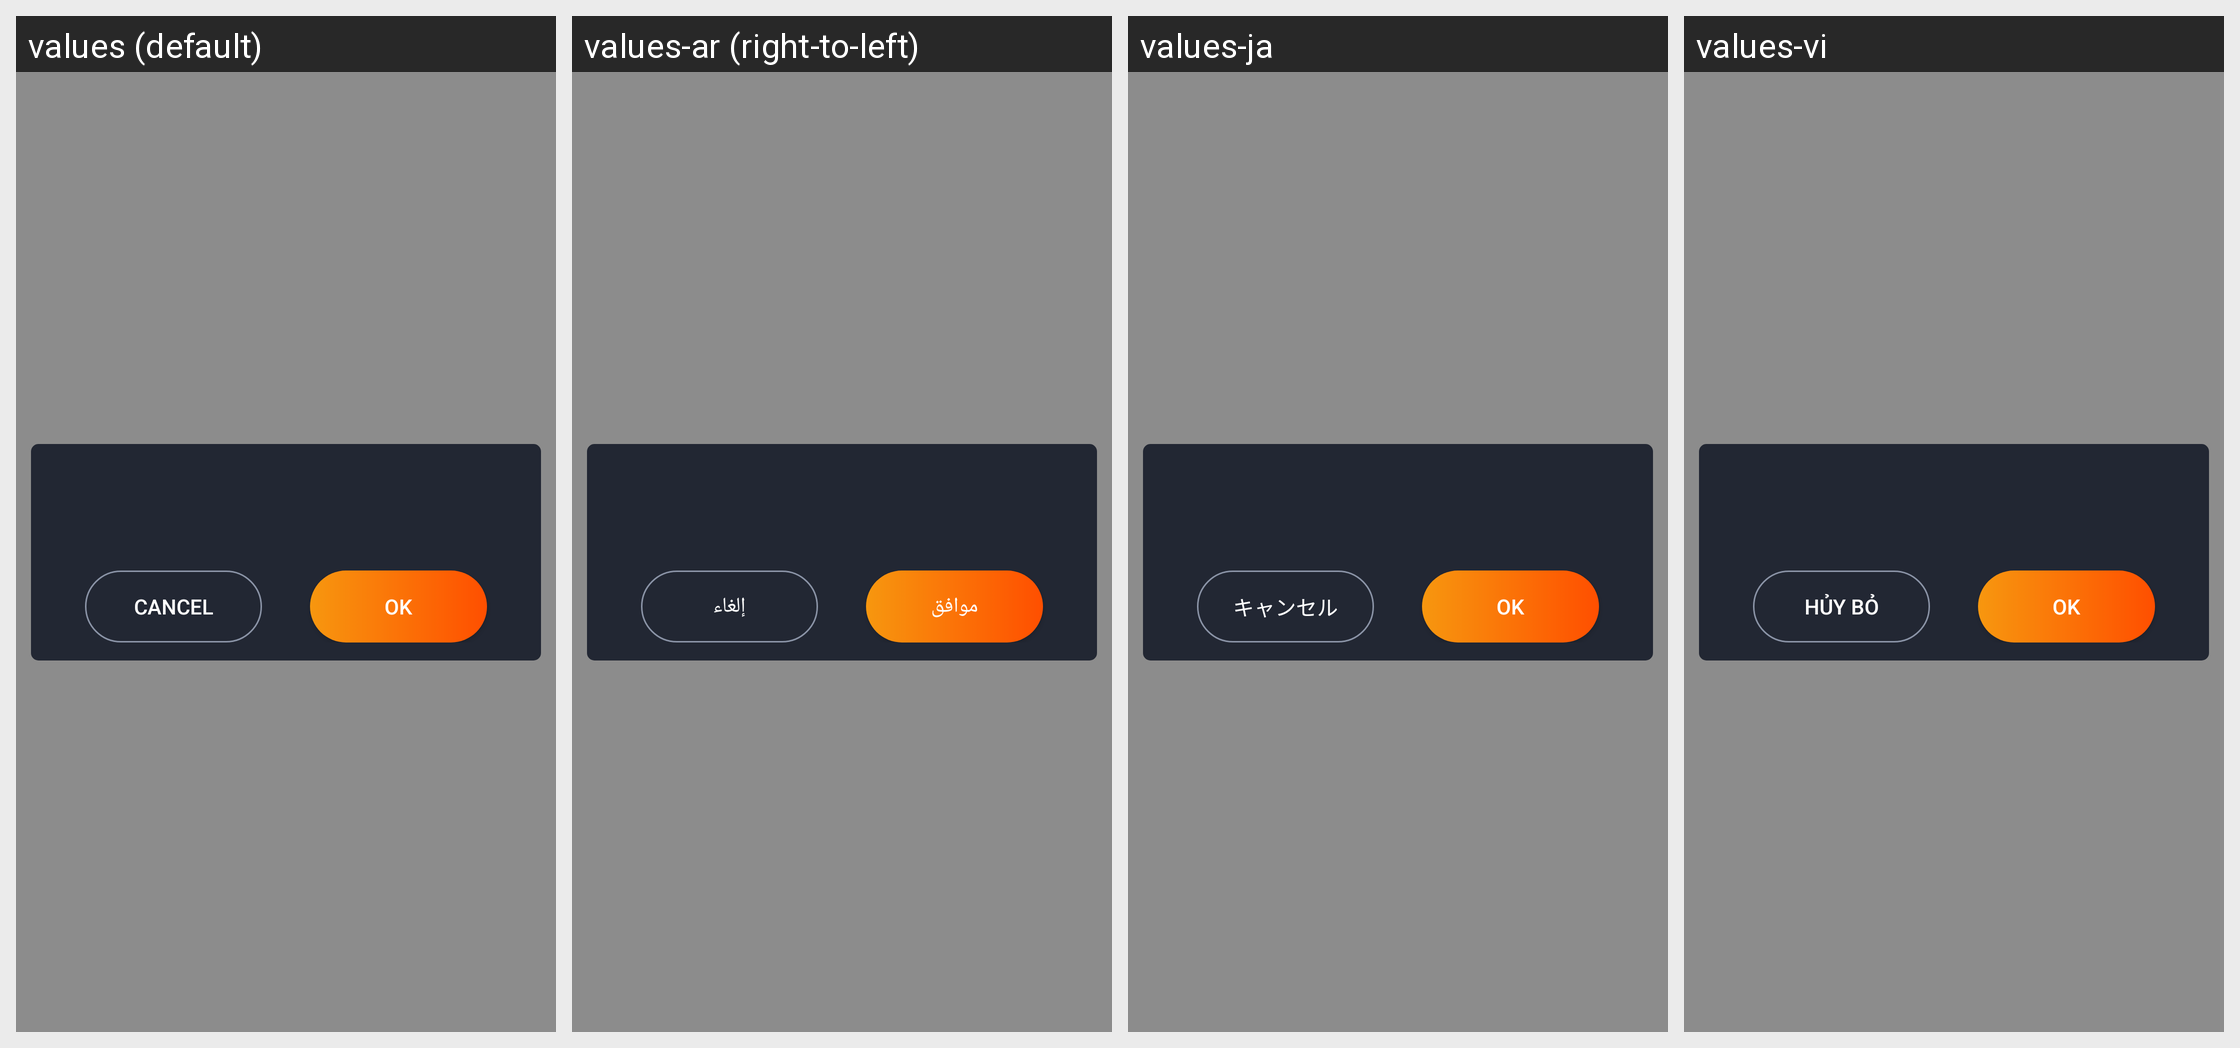

This grid shows one Android layout under several languages. Give, for every string resource on the screen, its name, the default text and each shown locale's text.
Android screen res/layout/layout_yes_no_dialog.xml rendered under 4 locales, left to right: values (default), values-ar (right-to-left), values-ja, values-vi. Device: Nexus 5 (rendered at 1080×1920; each locale shown at half size, 540×960, under a caption strip naming it); theme AppTheme.
Other locales in the repository, not shown: values-bn, values-de, values-en, values-es, values-fr, values-hi, values-in, values-it, values-ko, values-mr, values-pt, values-ru, values-ta, values-te, values-th, values-tr, values-ur, values-zh.
Strings drawn on this screen, with the default value and each locale's value (text and hints the layout hard-codes, and strings that could not be matched under every locale, appear in the picture but are not listed):

regular_cancel
  values: Cancel
  values-ar: إلغاء
  values-ja: キャンセル
  values-vi: Hủy bỏ

regular_ok
  values: OK
  values-ar: موافق
  values-ja: OK
  values-vi: OK
